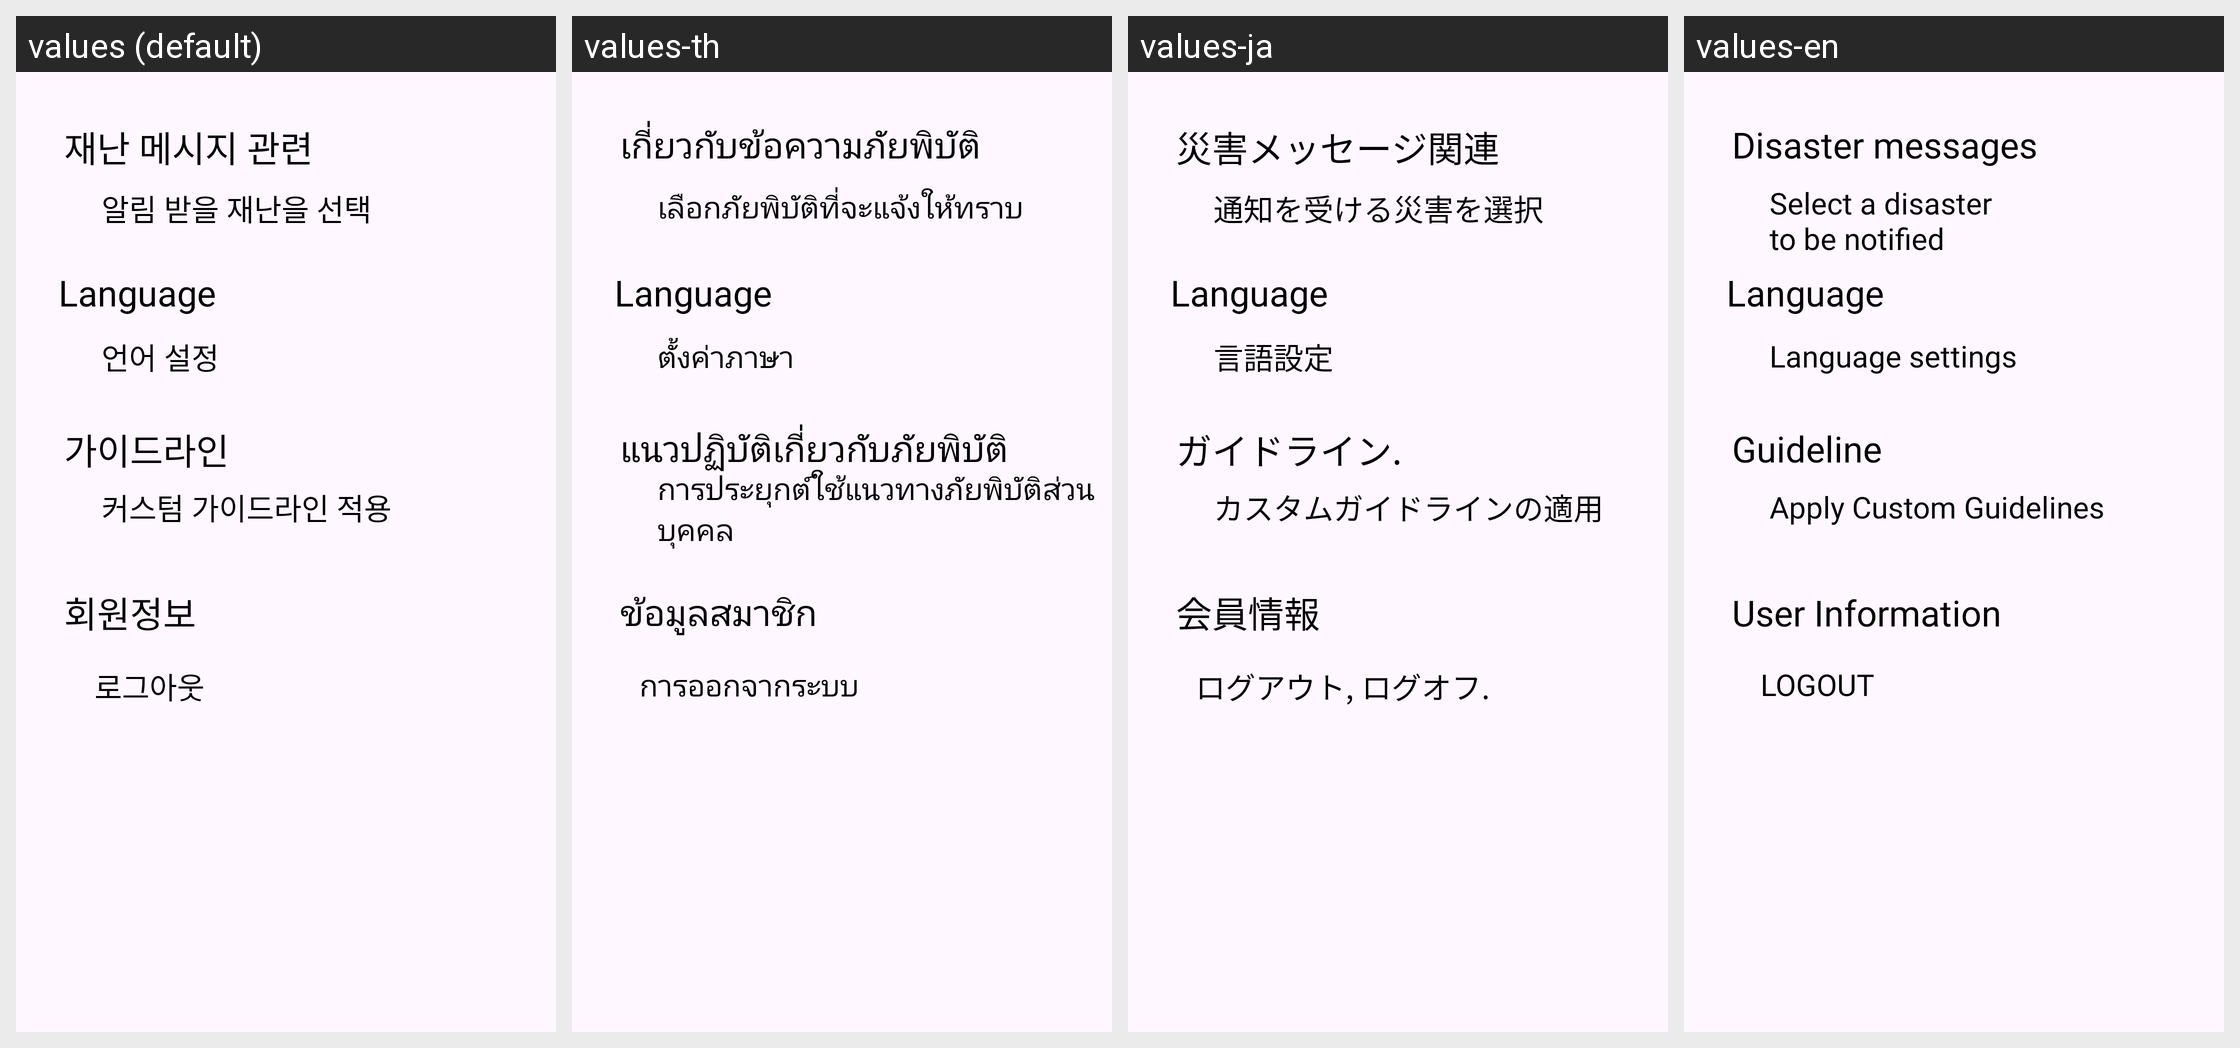

Here is an Android app screen in its default locale and in the app's own translations. Write out the translated-string differences for the strings that appear on this screen.
Android screen res/layout/fragment_settings.xml rendered under 4 locales, left to right: values (default), values-th, values-ja, values-en. Device: Nexus 5 (rendered at 1080×1920; each locale shown at half size, 540×960, under a caption strip naming it); theme Theme.Beacon.
Other locales in the repository, not shown: values-zh.
Strings drawn on this screen, with the default value and each locale's value (text and hints the layout hard-codes, and strings that could not be matched under every locale, appear in the picture but are not listed):

setting_message
  values: 재난 메시지 관련
  values-th: เกี่ยวกับข้อความภัยพิบัติ
  values-ja: 災害メッセージ関連
  values-en: Disaster messages

setting_language
  values: 언어 설정
  values-th: ตั้งค่าภาษา
  values-ja: 言語設定
  values-en: Language settings

setting_guildline
  values: 가이드라인
  values-th: แนวปฏิบัติเกี่ยวกับภัยพิบัติ
  values-ja: ガイドライン.
  values-en: Guideline

setting_custom_guildline
  values: 커스텀 가이드라인 적용
  values-th: การประยุกต์ใช้แนวทางภัยพิบัติส่วนบุคคล
  values-ja: カスタムガイドラインの適用
  values-en: Apply Custom Guidelines

setting_userInfor
  values: 회원정보
  values-th: ข้อมูลสมาชิก
  values-ja: 会員情報
  values-en: User Information

setting_logout
  values: 로그아웃
  values-th: การออกจากระบบ
  values-ja: ログアウト, ログオフ.
  values-en: Logout

setting_alram
  values: 알림 받을 재난을 선택
  values-th: เลือกภัยพิบัติที่จะแจ้งให้ทราบ
  values-ja: 通知を受ける災害を選択
  values-en: Select a disaster
      to be notified
